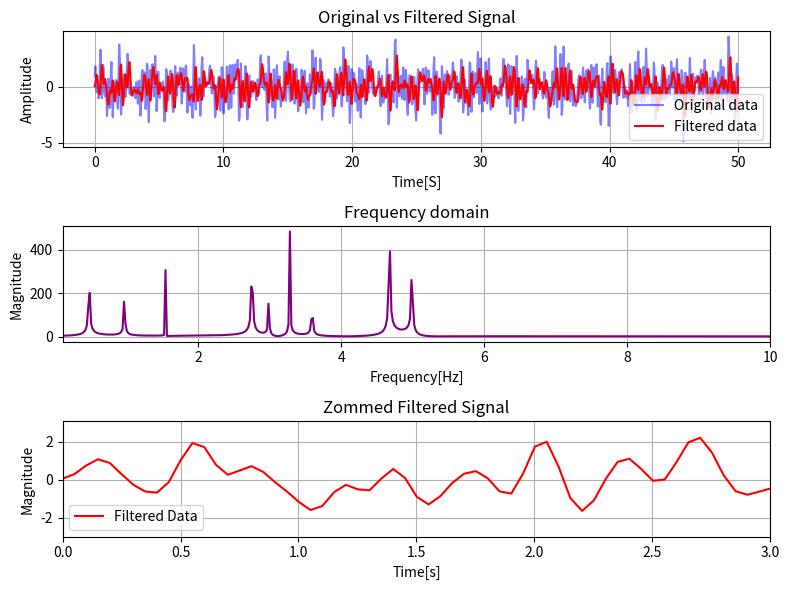

This figure's Python source:
import numpy as np
import matplotlib.pyplot as plt
from matplotlib.pyplot import xlabel
from scipy import fft, signal

# simulation parameters:
sim_duration = 50
resolution = 0.1  # [%]
low_pass_cutoff_freq = 3  # [Hz]
number_of_waves = 10
frequency_range_of_waves = [0.1, 10]


# Generate a synthetic signal out of 3 random signals
def synthetic_signal(sim_dura, res, num_wave, freq_range):
    time = np.linspace(0, sim_dura, int(abs(100 / res)))
    syn_signal = np.zeros(len(time))
    for i in range(1,num_wave):
        Amp = np.random.uniform(0.1, 1) # amplitude between 0 and 1
        Phase = np.random.uniform(-np.pi, np.pi) # phase between -pi and pi
        Omega = np.random.uniform(freq_range[0], freq_range[1]) # frequency range
        syn_signal = syn_signal + Amp * np.sin((np.pi * Omega * time) - Phase)
    return syn_signal, time


#  Here we generated a random signal
[data, t] = synthetic_signal(sim_duration, resolution, number_of_waves, frequency_range_of_waves)
# Apply a low-pass filter
fs = len(t) / (t[-1] - t[0])  # [Hz] the t[-1] means we get the last element of array t
sos = signal.butter(3, low_pass_cutoff_freq, 'low', fs=fs, output='sos')  # 5th order Butterworth filter
filtered_data = signal.sosfilt(sos, data)

# calculate fft
frequencies = fft.fftfreq(len(t), 1/fs)  # frequency bins
fft_values = fft.fft(data)  # fft of original data
positive_frequencies = frequencies[frequencies >= 0]  # returns only the positive frequency bins.
magnitudes = np.abs(fft_values)
positive_magnitudes = magnitudes[frequencies >= 0]  # returns the right side magnitudes only.

# plot data
plt.figure(figsize=(8, 6)); plt.subplot(3, 1, 1)
plt.plot(t, data, label='Original data', color='blue', alpha=0.5)
plt.plot(t, filtered_data, label='Filtered data', color='red')
plt.xlabel('Time[S]'); plt.ylabel('Amplitude')
plt.title('Original vs Filtered Signal')
plt.legend(); plt.grid(True)

#  plot the fft
plt.subplot(3,1,2)
plt.plot(positive_frequencies, positive_magnitudes, label='fft', color='purple')
plt.xlabel('Frequency[Hz]'); plt.ylabel('Magnitude')
plt.title('Frequency domain'); plt.grid(True)
plt.xlim(frequency_range_of_waves[0],frequency_range_of_waves[1])

# Plot zoomed-in filtered datat
plt.subplot(3, 1, 3)
plt.plot(t, filtered_data, label='Filtered Data', color='red')
plt.xlabel('Time[s]')
plt.ylabel('Magnitude')
plt.title('Zommed Filtered Signal')
plt.grid(True)
plt.xlim(0, low_pass_cutoff_freq)
plt.legend()
plt.tight_layout()
plt.show()

# print dominant frequencies
peak_indices = signal.find_peaks(positive_magnitudes,
                                 height=np.max(positive_magnitudes)*0.2)
peak_indices = peak_indices[0]
dominant_frequencies = positive_frequencies[peak_indices]
print(f'Dominant frequencies: {dominant_frequencies}')
